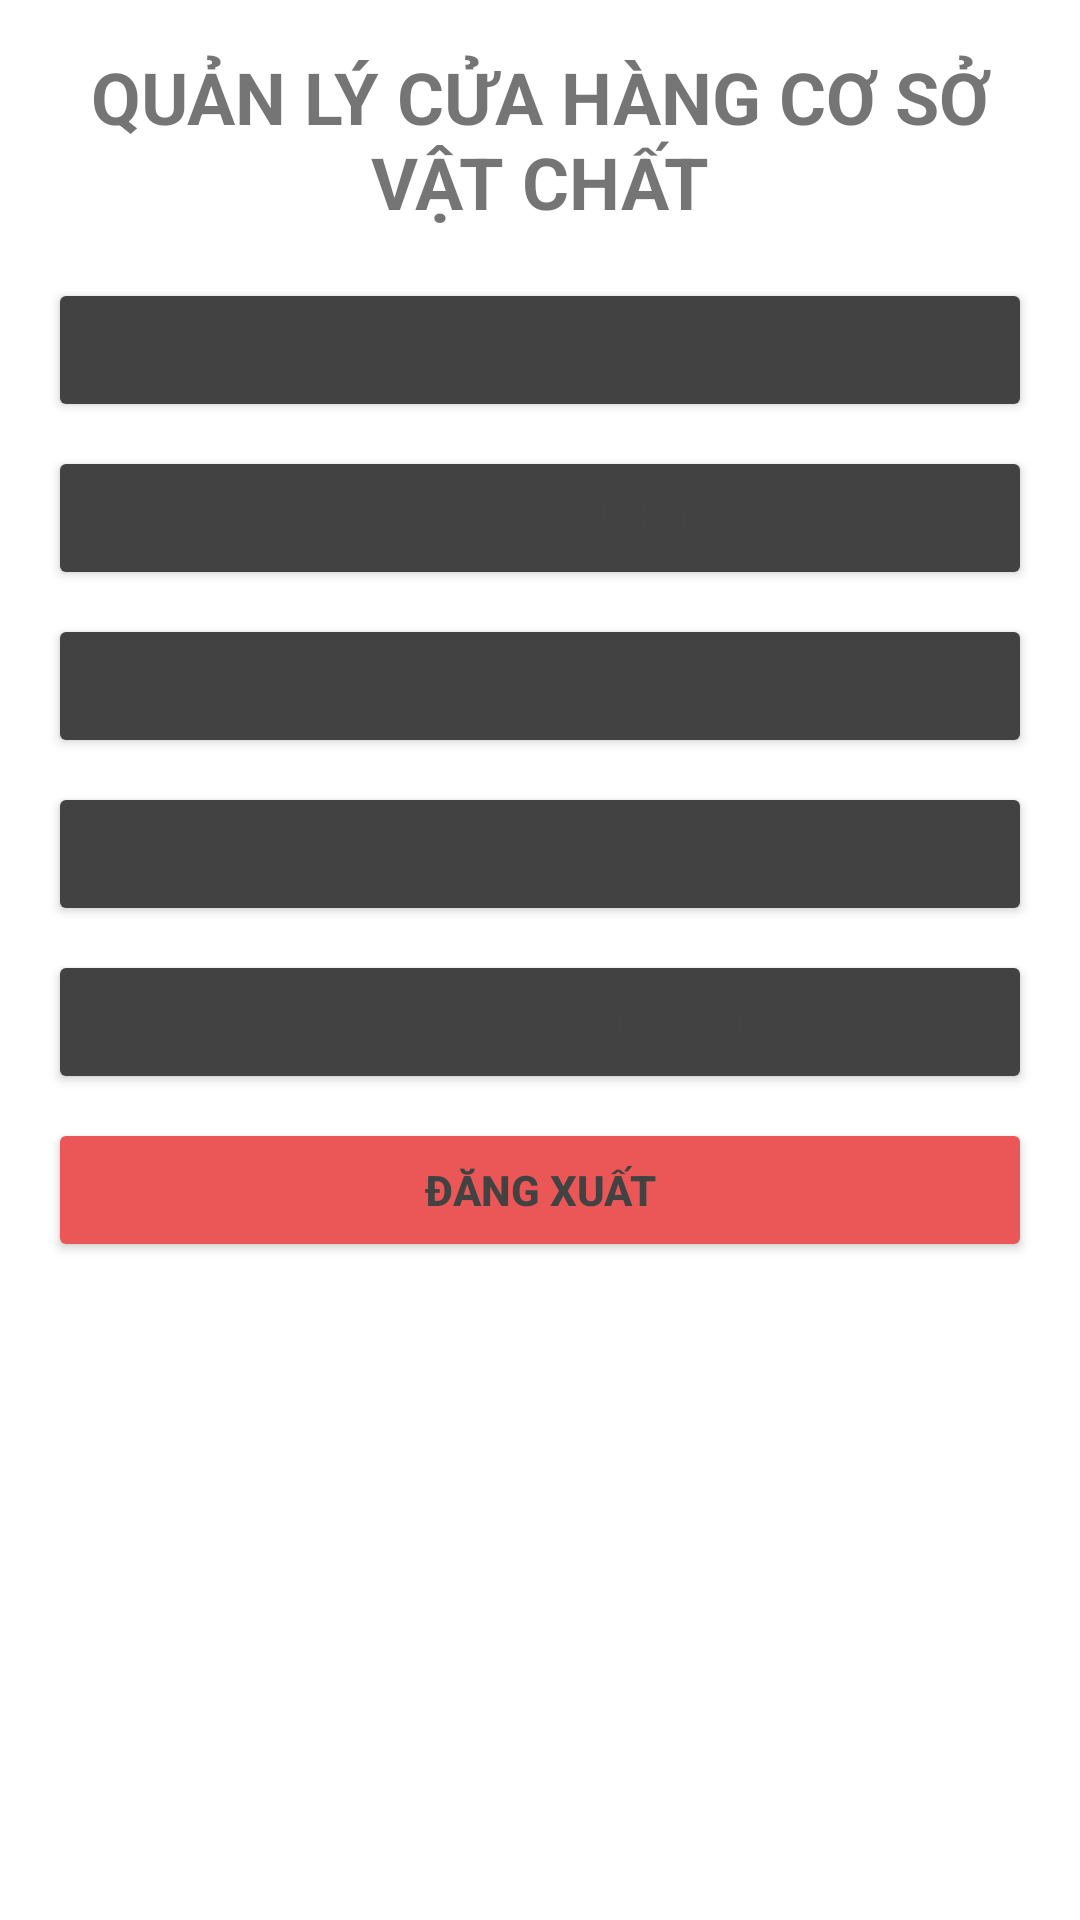

This screen was rendered from an Android layout file. Write that file and the resources it references.
<!-- AndroidManifest.xml: application theme Theme.FacilityStore_Management -->
<!-- res/layout/activity_main.xml -->
<?xml version="1.0" encoding="utf-8"?>
<LinearLayout xmlns:android="http://schemas.android.com/apk/res/android"
    android:layout_width="match_parent"
    android:layout_height="match_parent"
    android:orientation="vertical"
    android:padding="16dp">
    <TextView
        android:layout_width="wrap_content"
        android:layout_height="wrap_content"
        android:text="QUẢN LÝ CỬA HÀNG CƠ SỞ VẬT CHẤT"
        android:textSize="24sp"
        android:textStyle="bold"
        android:gravity="center"
        android:layout_gravity="center_horizontal"/>

    <Button
        android:id="@+id/btnManageFacilitys"
        android:layout_width="match_parent"
        android:layout_height="wrap_content"
        android:text="Quản lý cơ sở vật chất"
        android:backgroundTint="@color/gray"
        android:textStyle="bold"
        android:layout_marginTop="16dp"/>

    <Button
        android:id="@+id/btnManageOrders"
        android:layout_width="match_parent"
        android:layout_height="wrap_content"
        android:backgroundTint="@color/gray"
        android:textStyle="bold"
        android:text="Quản lý Đơn hàng"
        android:layout_marginTop="8dp"/>

    <Button
        android:id="@+id/btnStatistics"
        android:layout_width="match_parent"
        android:layout_height="wrap_content"
        android:backgroundTint="@color/gray"
        android:textStyle="bold"
        android:text="Thống kê"
        android:layout_marginTop="8dp"/>

    <Button
        android:id="@+id/btnCreateOrder"
        android:layout_width="match_parent"
        android:layout_height="wrap_content"
        android:backgroundTint="@color/gray"
        android:textStyle="bold"
        android:text="Tạo đơn hàng"
        android:layout_marginTop="8dp"/>

    <Button
        android:id="@+id/btnDeleteFacility"
        android:layout_width="match_parent"
        android:layout_height="wrap_content"
        android:backgroundTint="@color/gray"
        android:textStyle="bold"
        android:text="Xóa cơ sở vật chất"
        android:layout_marginTop="8dp"/>

    <Button
        android:id="@+id/btnLogOut"
        android:layout_width="match_parent"
        android:layout_height="wrap_content"
        android:layout_marginTop="8dp"
        android:backgroundTint="#EB5757"
        android:text="Đăng xuất"
        android:textStyle="bold" />

</LinearLayout>
<!-- resources referenced by this layout -->
<resources>
  <color name="gray">#424242</color>
  <style name="Theme.FacilityStore_Management" parent="Theme.MaterialComponents.DayNight.DarkActionBar">
          
          <item name="colorPrimary">#424242</item>
          <item name="colorPrimaryVariant">@color/purple_700</item>
          <item name="colorOnPrimary">@color/white</item>
          
          <item name="colorSecondary">@color/teal_200</item>
          <item name="colorSecondaryVariant">@color/teal_700</item>
          <item name="colorOnSecondary">@color/black</item>
          
          <item name="android:statusBarColor">?attr/colorPrimaryVariant</item>
          
          <item name="android:textColorPrimary">#424242</item>
  
      </style>
  <color name="purple_700">#FF3700B3</color>
  <color name="white">#FFFFFFFF</color>
  <color name="teal_200">#FF03DAC5</color>
  <color name="teal_700">#FF018786</color>
  <color name="black">#FF000000</color>
</resources>
